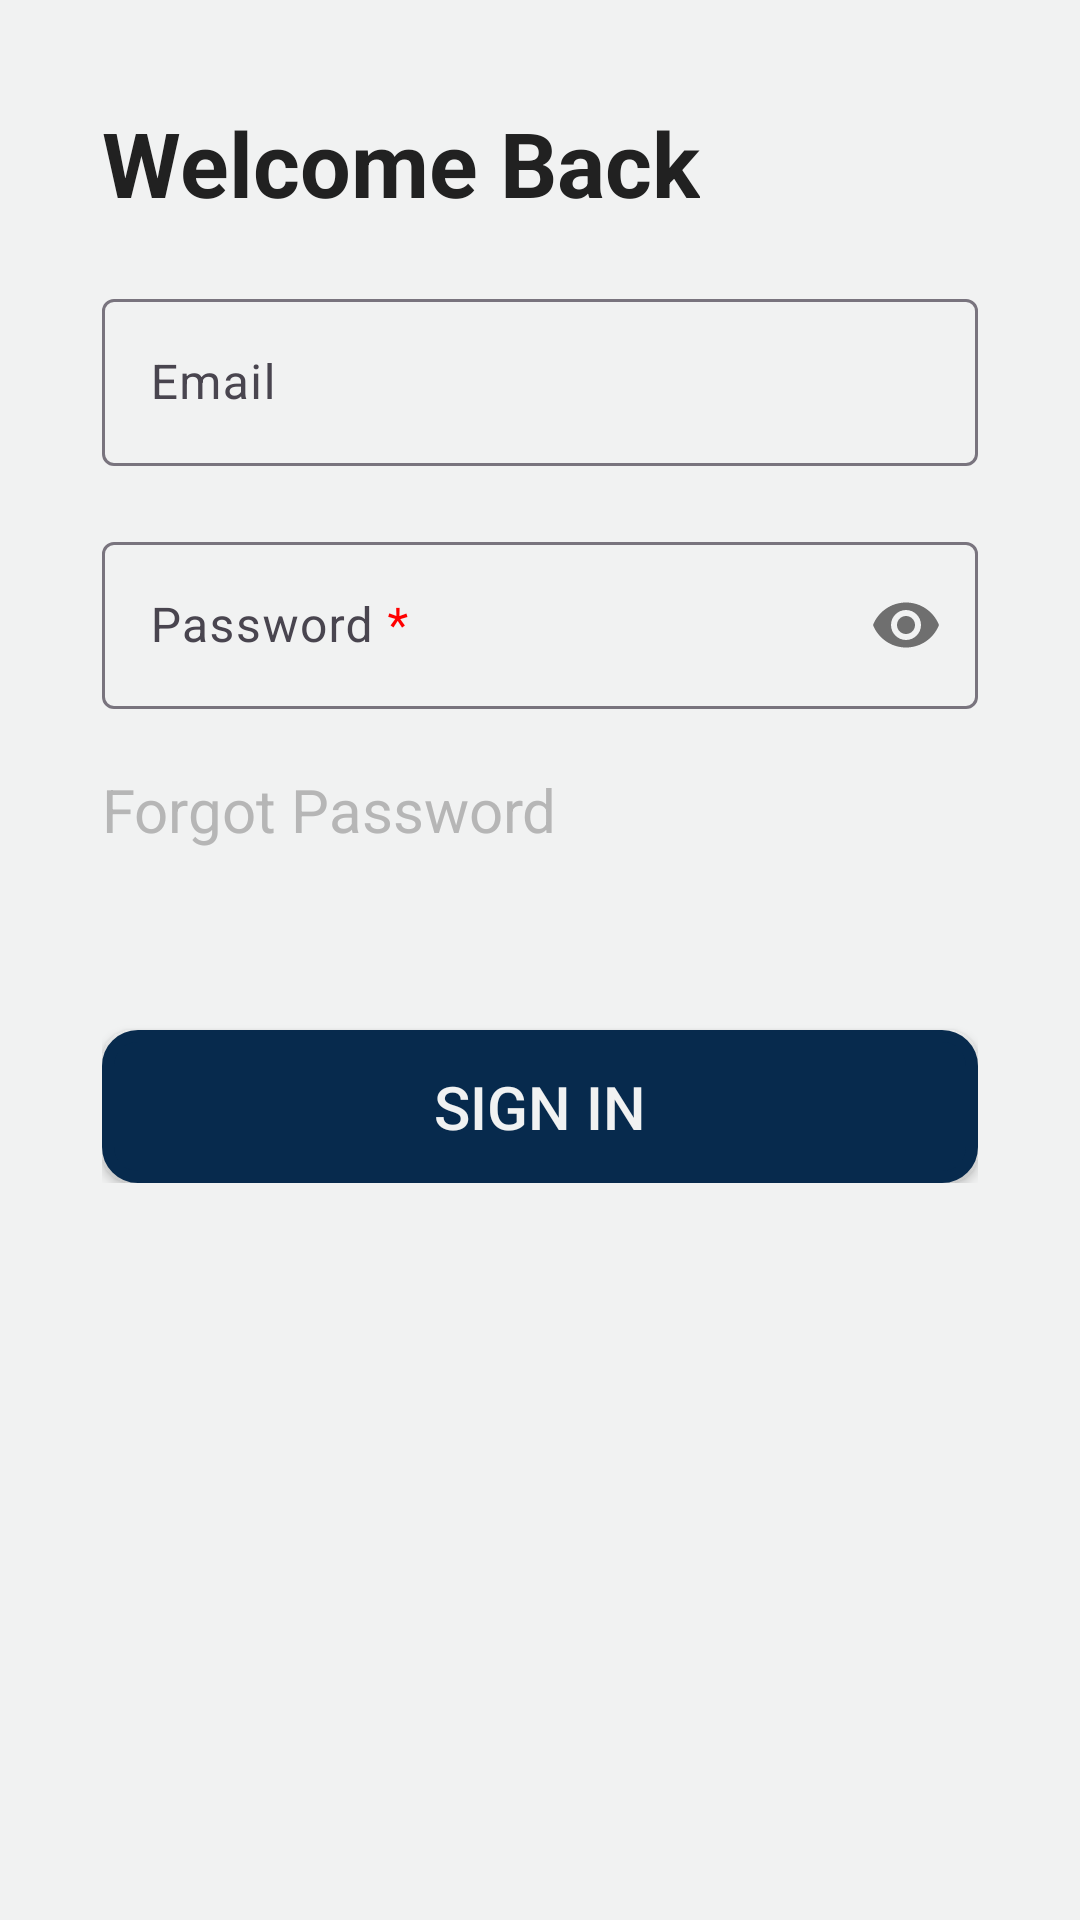

Write the Android layout XML for this screen, with the resource values it uses.
<!-- AndroidManifest.xml: application theme Theme.RescYOU -->
<!-- res/layout/activity_sign_in_email.xml -->
<?xml version="1.0" encoding="utf-8"?>
<ScrollView xmlns:android="http://schemas.android.com/apk/res/android"
    xmlns:app="http://schemas.android.com/apk/res-auto"
    xmlns:tools="http://schemas.android.com/tools"
    android:layout_width="match_parent"
    android:layout_height="match_parent"
    tools:context=".SignInEmail"
    android:background="@color/white"
    >

    <LinearLayout
        android:layout_width="match_parent"
        android:layout_height="wrap_content"
        android:orientation="vertical"
        android:padding="34dp"
        >

        
        <TextView
            android:layout_width="wrap_content"
            android:layout_height="wrap_content"
            android:text="@string/welcome"
            android:textAlignment="textStart"
            android:textSize="30sp"
            android:textStyle="bold"
            android:textColor="@color/black"
            >
        </TextView>



        <com.google.android.material.textfield.TextInputLayout
            android:id="@+id/emailTextLayout"
            android:layout_width="match_parent"
            android:layout_height="wrap_content"
            android:layout_marginTop="20dp">

            <com.google.android.material.textfield.TextInputEditText
                android:id="@+id/emailTextInput"
                android:layout_width="match_parent"
                android:layout_height="wrap_content"
                android:hint="@string/email"
                android:inputType="textEmailAddress"
                >
            </com.google.android.material.textfield.TextInputEditText>
        </com.google.android.material.textfield.TextInputLayout>

        <com.google.android.material.textfield.TextInputLayout
        android:id="@+id/passwordTextLayout"
        android:layout_width="match_parent"
        android:layout_height="wrap_content"
        android:layout_marginTop="20dp"
        app:passwordToggleEnabled="true">

        <com.google.android.material.textfield.TextInputEditText
            android:id="@+id/passwordTextInput"
            android:layout_width="match_parent"
            android:layout_height="wrap_content"
            android:hint="@string/password_req"
            android:inputType="textPassword">
        </com.google.android.material.textfield.TextInputEditText>
    </com.google.android.material.textfield.TextInputLayout>



    
        <TextView
            android:id="@+id/forgotPasswordTextView"
            android:layout_width="wrap_content"
            android:layout_height="wrap_content"
            android:text="@string/forgot_password"
            android:textAlignment="textStart"
            android:textSize="20sp"
            android:textColor="@color/darker_gray"
            android:layout_marginTop="20dp"
            >
        </TextView>


        <android.widget.Button
            android:id="@+id/signInButton"
            android:layout_width="match_parent"
            android:layout_height="wrap_content"
            android:layout_marginTop="60dp"
            android:text="@string/sign_in"
            android:background="@drawable/rounded_corner"
            android:foregroundTint="@color/white"
            android:textColor="@color/white"
            android:textSize="20sp"
            android:padding="12dp"
            >
        </android.widget.Button>




    </LinearLayout>






</ScrollView>
<!-- resources referenced by this layout -->
<resources>
  <color name="black">#212121</color>
  <color name="darker_gray">#B6B6B6</color>
  <color name="white">#F1F2F2</color>
  <!-- drawable rounded_corner (drawable) -->
  <?xml version="1.0" encoding="utf-8"?>
  <shape xmlns:android="http://schemas.android.com/apk/res/android"
      android:shape="rectangle"
      >
  
      <stroke
          android:width="4dp"
          android:color="@color/navy_blue" >
      </stroke>
  
      <solid android:color="@color/navy_blue"/>
  
  
      <corners
          android:radius="10dp"/>
  
      <padding
          android:top="5dp"
          android:bottom="5dp"
          android:left="5dp"
          android:right="5dp"/>
  
  
  </shape>
  <string name="email">Email</string>
  <string name="forgot_password">Forgot Password</string>
  <string name="password_req">Password <font color="#FF0000">*</font></string>
  <string name="sign_in">Sign In</string>
  <string name="welcome">Welcome Back</string>
  <style name="Theme.RescYOU" parent="Base.Theme.RescYOU">
          <item name="colorPrimary">#B6B6B6</item>
          <item name="colorPrimaryVariant">#B6B6B6</item>
          <item name="colorOnPrimary">#E6E3E3</item>
          <item name="android:forceDarkAllowed" tools:targetApi="q">false</item>
  
  
      </style>
  <color name="navy_blue">#072A4D</color>
  <style name="Base.Theme.RescYOU" parent="Theme.Material3.DayNight.NoActionBar">
          <item name="colorPrimary">@color/colorPrimary</item>
          <item name="colorPrimaryVariant">#B6B6B6</item>
          <item name="colorOnPrimary">#E6E3E3</item>
          <item name="android:forceDarkAllowed" tools:targetApi="q">false</item>
  
      </style>
  <!-- not gathered from this repository: default colours our renderer supplied (Android Studio template values) -->
  <color name="colorPrimary">#FF6200EE</color>
</resources>
